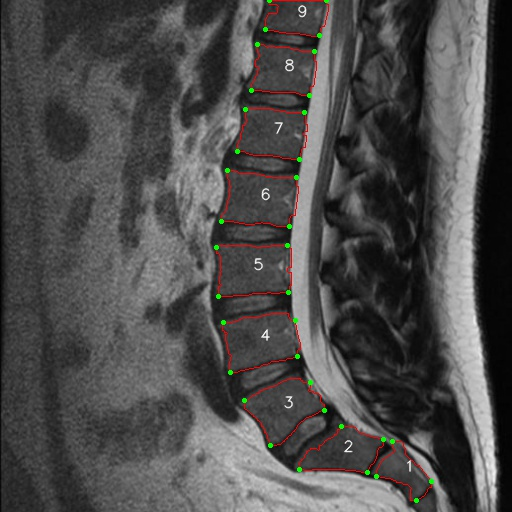

The table this chart was drawn from, first rows:
, index, x, y, endpoint_x, endpoint_y, endpoint_position, area, cx, cy, perimeter
0, 1, 392, 441, 392.0, 441.0, left up, 1506, 404.0, 471.0, 196.5
1, 1, 393, 441, 376.0, 476.0, left down, , , , 
2, 1, 394, 441, 416.0, 500.0, right down, , , , 
3, 1, 395, 441, 431.0, 481.0, right down, , , , 
4, 1, 396, 441, , , , , , , 
5, 1, 397, 441, , , , , , , 
6, 1, 398, 441, , , , , , , 
7, 1, 399, 441, , , , , , , 
8, 1, 400, 441, , , , , , , 
9, 1, 401, 441, , , , , , , 
10, 1, 392, 442, , , , , , , 
11, 1, 393, 442, , , , , , , 
12, 1, 394, 442, , , , , , , 
13, 1, 395, 442, , , , , , , 
14, 1, 396, 442, , , , , , , 
15, 1, 397, 442, , , , , , , 
16, 1, 398, 442, , , , , , , 
17, 1, 399, 442, , , , , , , 
18, 1, 400, 442, , , , , , , 
19, 1, 401, 442, , , , , , , 
20, 1, 402, 442, , , , , , , 
21, 1, 392, 443, , , , , , , 
22, 1, 393, 443, , , , , , , 
23, 1, 394, 443, , , , , , , 
24, 1, 395, 443, , , , , , , 
25, 1, 396, 443, , , , , , , 
26, 1, 397, 443, , , , , , , 
27, 1, 398, 443, , , , , , , 
28, 1, 399, 443, , , , , , , 
29, 1, 400, 443, , , , , , , 
30, 1, 401, 443, , , , , , , 
31, 1, 402, 443, , , , , , , 
32, 1, 403, 443, , , , , , , 
33, 1, 392, 444, , , , , , , 
34, 1, 393, 444, , , , , , , 
35, 1, 394, 444, , , , , , , 
36, 1, 395, 444, , , , , , , 
37, 1, 396, 444, , , , , , , 
38, 1, 397, 444, , , , , , , 
39, 1, 398, 444, , , , , , , 
40, 1, 399, 444, , , , , , , 
41, 1, 400, 444, , , , , , , 
42, 1, 401, 444, , , , , , , 
43, 1, 402, 444, , , , , , , 
44, 1, 403, 444, , , , , , , 
45, 1, 392, 445, , , , , , , 
46, 1, 393, 445, , , , , , , 
47, 1, 394, 445, , , , , , , 
48, 1, 395, 445, , , , , , , 
49, 1, 396, 445, , , , , , , 
50, 1, 397, 445, , , , , , , 
51, 1, 398, 445, , , , , , , 
52, 1, 399, 445, , , , , , , 
53, 1, 400, 445, , , , , , , 
54, 1, 401, 445, , , , , , , 
55, 1, 402, 445, , , , , , , 
56, 1, 403, 445, , , , , , , 
57, 1, 392, 446, , , , , , , 
58, 1, 393, 446, , , , , , , 
59, 1, 394, 446, , , , , , , 
... 25,500 more rows
